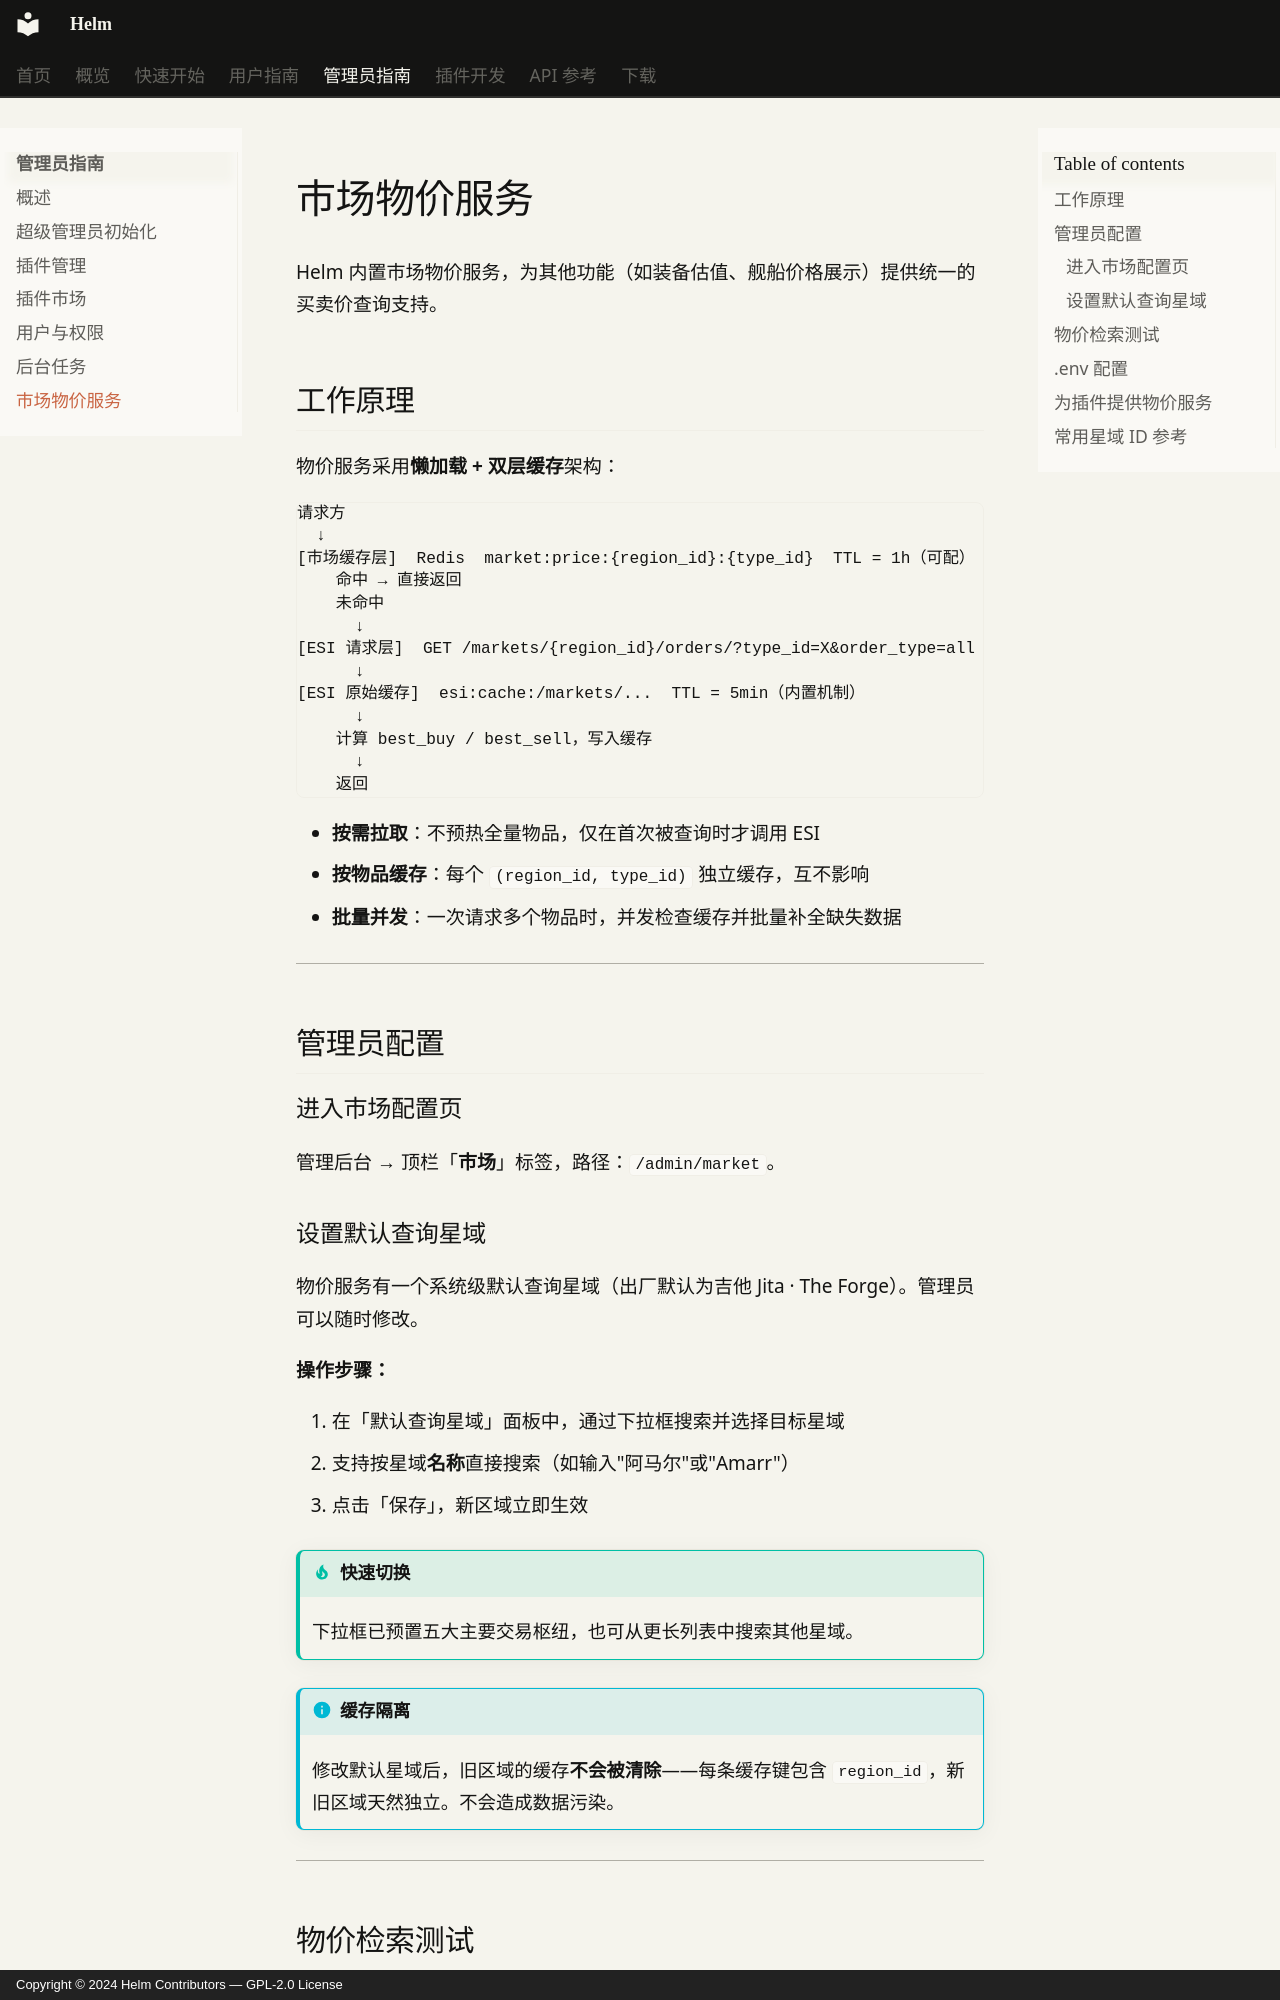

repository: Jerry-Scintilla/Helm-docs · page: admin-guide/market/index.html · generator: mkdocs · copyright: Copyright © 2024 Helm Contributors — GPL-2.0 License

# 市场物价服务

Helm 内置市场物价服务，为其他功能（如装备估值、舰船价格展示）提供统一的买卖价查询支持。

## 工作原理

物价服务采用**懒加载 + 双层缓存**架构：

```
请求方
  ↓
[市场缓存层]  Redis  market:price:{region_id}:{type_id}  TTL = 1h（可配）
    命中 → 直接返回
    未命中
      ↓
[ESI 请求层]  GET /markets/{region_id}/orders/?type_id=X&order_type=all
      ↓
[ESI 原始缓存]  esi:cache:/markets/...  TTL = 5min（内置机制）
      ↓
    计算 best_buy / best_sell，写入缓存
      ↓
    返回
```

- **按需拉取**：不预热全量物品，仅在首次被查询时才调用 ESI
- **按物品缓存**：每个 `(region_id, type_id)` 独立缓存，互不影响
- **批量并发**：一次请求多个物品时，并发检查缓存并批量补全缺失数据

---

## 管理员配置

### 进入市场配置页

管理后台 → 顶栏「**市场**」标签，路径：`/admin/market`。

### 设置默认查询星域

物价服务有一个系统级默认查询星域（出厂默认为吉他 Jita · The Forge）。管理员可以随时修改。

**操作步骤：**

1. 在「默认查询星域」面板中，通过下拉框搜索并选择目标星域
2. 支持按星域**名称**直接搜索（如输入"阿马尔"或"Amarr"）
3. 点击「保存」，新区域立即生效

!!! tip "快速切换"
    下拉框已预置五大主要交易枢纽，也可从更长列表中搜索其他星域。

!!! info "缓存隔离"
    修改默认星域后，旧区域的缓存**不会被清除**——每条缓存键包含 `region_id`，新旧区域天然独立。不会造成数据污染。

---

## 物价检索测试

「物价随机检索」面板用于验证市场服务是否正常工作，以及测试当前区域配置的效果。

点击「**随机查询物价**」按钮，服务将：

1. 从 SDE 随机抽取一个**可交易的已发布物品**
2. 查询该物品在当前默认星域的最优买卖价
3. 展示物品名称、买价（绿色）、卖价（橙色）和价差

!!! warning "依赖 SDE"
    随机物品功能依赖 SDE 数据库。如果提示「SDE 数据为空」，请先在「SDE」标签页完成数据导入。

---
